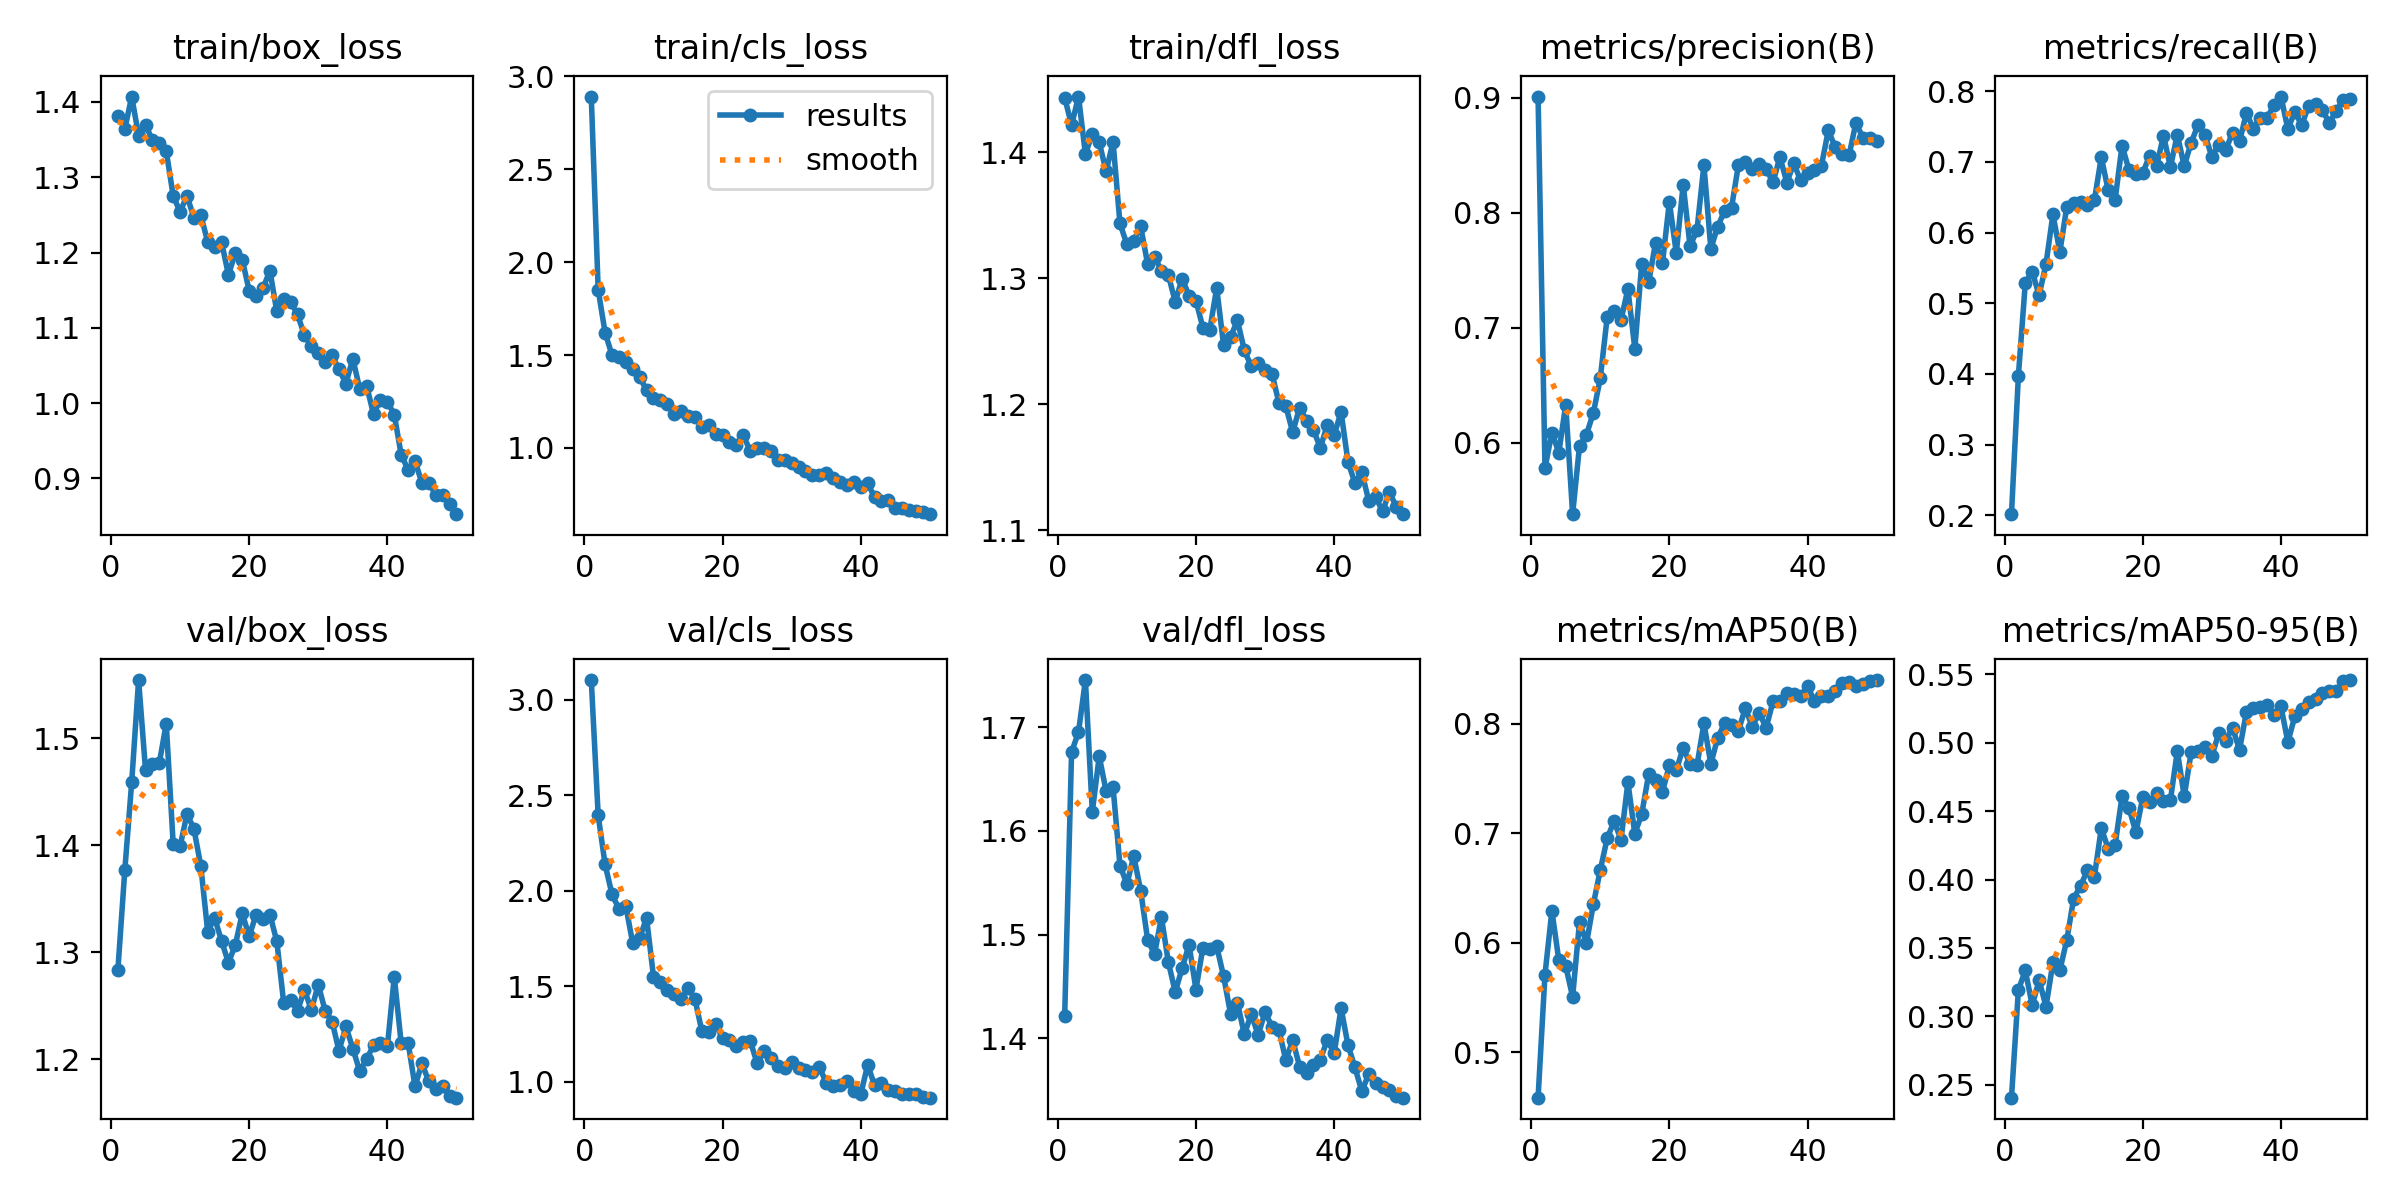

The data file committed next to this chart (first rows):
epoch, time, train/box_loss, train/cls_loss, train/dfl_loss, metrics/precision(B), metrics/recall(B), metrics/mAP50(B), metrics/mAP50-95(B), val/box_loss, val/cls_loss, val/dfl_loss, lr/pg0, lr/pg1, lr/pg2
1, 249.9, 1.382, 2.891, 1.443, 0.901, 0.2017, 0.4585, 0.2405, 1.283, 3.102, 1.421, 0.0003, 0.0003, 0.0003
2, 519, 1.364, 1.851, 1.422, 0.5781, 0.3977, 0.571, 0.3191, 1.377, 2.393, 1.676, 0.0006004, 0.0006004, 0.0006004
3, 768.7, 1.407, 1.621, 1.444, 0.6089, 0.5286, 0.6291, 0.3336, 1.459, 2.137, 1.695, 0.0008884, 0.0008884, 0.0008884
4, 1003, 1.355, 1.499, 1.399, 0.5915, 0.5449, 0.5842, 0.308, 1.555, 1.98, 1.746, 0.001164, 0.001164, 0.001164
5, 1258, 1.37, 1.491, 1.415, 0.633, 0.5112, 0.5788, 0.3264, 1.47, 1.905, 1.618, 0.001151, 0.001151, 0.001151
6, 1545, 1.349, 1.46, 1.408, 0.5379, 0.5559, 0.5506, 0.3071, 1.476, 1.918, 1.672, 0.001126, 0.001126, 0.001126
7, 1787, 1.346, 1.427, 1.385, 0.5974, 0.6257, 0.6193, 0.3394, 1.477, 1.724, 1.638, 0.001102, 0.001102, 0.001102
8, 2016, 1.335, 1.381, 1.408, 0.6071, 0.5725, 0.5994, 0.3336, 1.514, 1.751, 1.642, 0.001077, 0.001077, 0.001077
9, 2248, 1.276, 1.311, 1.344, 0.6259, 0.6363, 0.6352, 0.3557, 1.402, 1.857, 1.567, 0.001052, 0.001052, 0.001052
10, 2483, 1.254, 1.27, 1.327, 0.656, 0.6425, 0.6664, 0.3861, 1.399, 1.55, 1.549, 0.001027, 0.001027, 0.001027
11, 2715, 1.275, 1.257, 1.33, 0.709, 0.6434, 0.6953, 0.3956, 1.429, 1.522, 1.576, 0.001002, 0.001002, 0.001002
12, 2946, 1.246, 1.237, 1.341, 0.7147, 0.6396, 0.7111, 0.4068, 1.416, 1.478, 1.542, 0.0009778, 0.0009778, 0.0009778
13, 3177, 1.25, 1.184, 1.311, 0.7067, 0.6459, 0.694, 0.4021, 1.381, 1.461, 1.495, 0.000953, 0.000953, 0.000953
14, 3407, 1.214, 1.199, 1.317, 0.7337, 0.7065, 0.7466, 0.4376, 1.319, 1.433, 1.481, 0.0009283, 0.0009283, 0.0009283
15, 3640, 1.207, 1.173, 1.306, 0.6818, 0.6596, 0.6995, 0.4225, 1.332, 1.491, 1.517, 0.0009035, 0.0009035, 0.0009035
16, 3868, 1.214, 1.164, 1.303, 0.7558, 0.6462, 0.7175, 0.4254, 1.311, 1.432, 1.474, 0.0008787, 0.0008787, 0.0008787
17, 4100, 1.17, 1.114, 1.281, 0.7394, 0.723, 0.7538, 0.4608, 1.29, 1.264, 1.445, 0.000854, 0.000854, 0.000854
18, 4417, 1.2, 1.121, 1.3, 0.7741, 0.6888, 0.7484, 0.4526, 1.307, 1.26, 1.468, 0.0008293, 0.0008293, 0.0008293
19, 4648, 1.191, 1.074, 1.286, 0.7561, 0.6832, 0.7379, 0.4344, 1.336, 1.302, 1.49, 0.0008045, 0.0008045, 0.0008045
20, 4874, 1.149, 1.072, 1.282, 0.8095, 0.6842, 0.762, 0.46, 1.315, 1.227, 1.447, 0.0007797, 0.0007797, 0.0007797
21, 5103, 1.143, 1.033, 1.261, 0.765, 0.7089, 0.7575, 0.4564, 1.335, 1.217, 1.487, 0.000755, 0.000755, 0.000755
22, 5331, 1.152, 1.017, 1.259, 0.8245, 0.6938, 0.7781, 0.463, 1.332, 1.187, 1.486, 0.0007302, 0.0007302, 0.0007302
23, 5559, 1.176, 1.067, 1.292, 0.7707, 0.7372, 0.7631, 0.4577, 1.335, 1.207, 1.489, 0.0007055, 0.0007055, 0.0007055
24, 5789, 1.122, 0.9847, 1.247, 0.7852, 0.6925, 0.7621, 0.458, 1.31, 1.213, 1.46, 0.0006808, 0.0006808, 0.0006808
25, 6019, 1.139, 0.9996, 1.253, 0.8414, 0.7384, 0.8004, 0.4939, 1.253, 1.096, 1.424, 0.000656, 0.000656, 0.000656
26, 6245, 1.134, 1.002, 1.267, 0.7687, 0.694, 0.7634, 0.4608, 1.255, 1.158, 1.434, 0.0006312, 0.0006312, 0.0006312
27, 6475, 1.118, 0.9823, 1.243, 0.788, 0.7271, 0.7872, 0.4929, 1.245, 1.123, 1.404, 0.0006065, 0.0006065, 0.0006065
28, 6701, 1.09, 0.9377, 1.23, 0.8018, 0.7523, 0.8006, 0.4939, 1.265, 1.079, 1.423, 0.0005818, 0.0005818, 0.0005818
29, 6933, 1.076, 0.9331, 1.233, 0.8046, 0.7381, 0.7992, 0.4967, 1.246, 1.074, 1.403, 0.000557, 0.000557, 0.000557
30, 7162, 1.066, 0.9196, 1.227, 0.8419, 0.7073, 0.7938, 0.4903, 1.27, 1.101, 1.425, 0.0005322, 0.0005322, 0.0005322
31, 7389, 1.054, 0.8948, 1.224, 0.8439, 0.7244, 0.8144, 0.507, 1.245, 1.073, 1.411, 0.0005075, 0.0005075, 0.0005075
32, 7616, 1.063, 0.8751, 1.201, 0.8377, 0.7167, 0.7971, 0.5015, 1.235, 1.06, 1.408, 0.0004827, 0.0004827, 0.0004827
33, 7844, 1.045, 0.8557, 1.199, 0.8421, 0.7414, 0.8101, 0.511, 1.208, 1.052, 1.379, 0.000458, 0.000458, 0.000458
34, 8071, 1.026, 0.8553, 1.178, 0.8382, 0.7288, 0.7963, 0.4946, 1.231, 1.078, 1.398, 0.0004332, 0.0004332, 0.0004332
35, 8299, 1.059, 0.863, 1.197, 0.8264, 0.7689, 0.8204, 0.5225, 1.21, 0.9931, 1.373, 0.0004085, 0.0004085, 0.0004085
36, 8525, 1.019, 0.8382, 1.187, 0.8486, 0.7471, 0.8206, 0.5254, 1.189, 0.9793, 1.367, 0.0003837, 0.0003837, 0.0003837
37, 8753, 1.023, 0.8186, 1.18, 0.8261, 0.7625, 0.8279, 0.5262, 1.2, 0.9842, 1.374, 0.000359, 0.000359, 0.000359
38, 8982, 0.9852, 0.8026, 1.165, 0.8429, 0.7621, 0.8269, 0.5277, 1.213, 1.005, 1.379, 0.0003343, 0.0003343, 0.0003343
39, 9209, 1.005, 0.8139, 1.184, 0.8281, 0.7806, 0.8252, 0.5203, 1.215, 0.9534, 1.399, 0.0003095, 0.0003095, 0.0003095
40, 9440, 1.002, 0.7894, 1.176, 0.8346, 0.7923, 0.8344, 0.5265, 1.212, 0.9345, 1.385, 0.0002848, 0.0002848, 0.0002848
41, 9665, 0.9846, 0.8109, 1.194, 0.8368, 0.7462, 0.8206, 0.5004, 1.277, 1.088, 1.429, 0.00026, 0.00026, 0.00026
42, 9889, 0.9316, 0.7338, 1.154, 0.8408, 0.7709, 0.8251, 0.5192, 1.215, 0.9808, 1.393, 0.0002352, 0.0002352, 0.0002352
43, 10113, 0.9114, 0.712, 1.138, 0.8716, 0.7517, 0.8251, 0.5243, 1.216, 0.9931, 1.372, 0.0002105, 0.0002105, 0.0002105
44, 10336, 0.9234, 0.7183, 1.146, 0.8571, 0.7792, 0.83, 0.5298, 1.175, 0.9549, 1.349, 0.0001857, 0.0001857, 0.0001857
45, 10563, 0.8939, 0.6769, 1.124, 0.8514, 0.7822, 0.8373, 0.5317, 1.196, 0.9493, 1.365, 0.000161, 0.000161, 0.000161
46, 10786, 0.8944, 0.679, 1.127, 0.8498, 0.7728, 0.8378, 0.5363, 1.179, 0.9369, 1.357, 0.0001363, 0.0001363, 0.0001363
47, 11009, 0.8782, 0.6667, 1.115, 0.8785, 0.7552, 0.8346, 0.5378, 1.173, 0.933, 1.353, 0.0001115, 0.0001115, 0.0001115
48, 11231, 0.8776, 0.6608, 1.13, 0.8652, 0.772, 0.8365, 0.5377, 1.175, 0.9337, 1.35, 8.675e-05, 8.675e-05, 8.675e-05
49, 11454, 0.8663, 0.6536, 1.119, 0.8651, 0.7879, 0.8392, 0.545, 1.165, 0.9191, 1.345, 6.2e-05, 6.2e-05, 6.2e-05
50, 11676, 0.8526, 0.6434, 1.113, 0.8621, 0.7895, 0.8399, 0.5458, 1.164, 0.9161, 1.343, 3.725e-05, 3.725e-05, 3.725e-05
